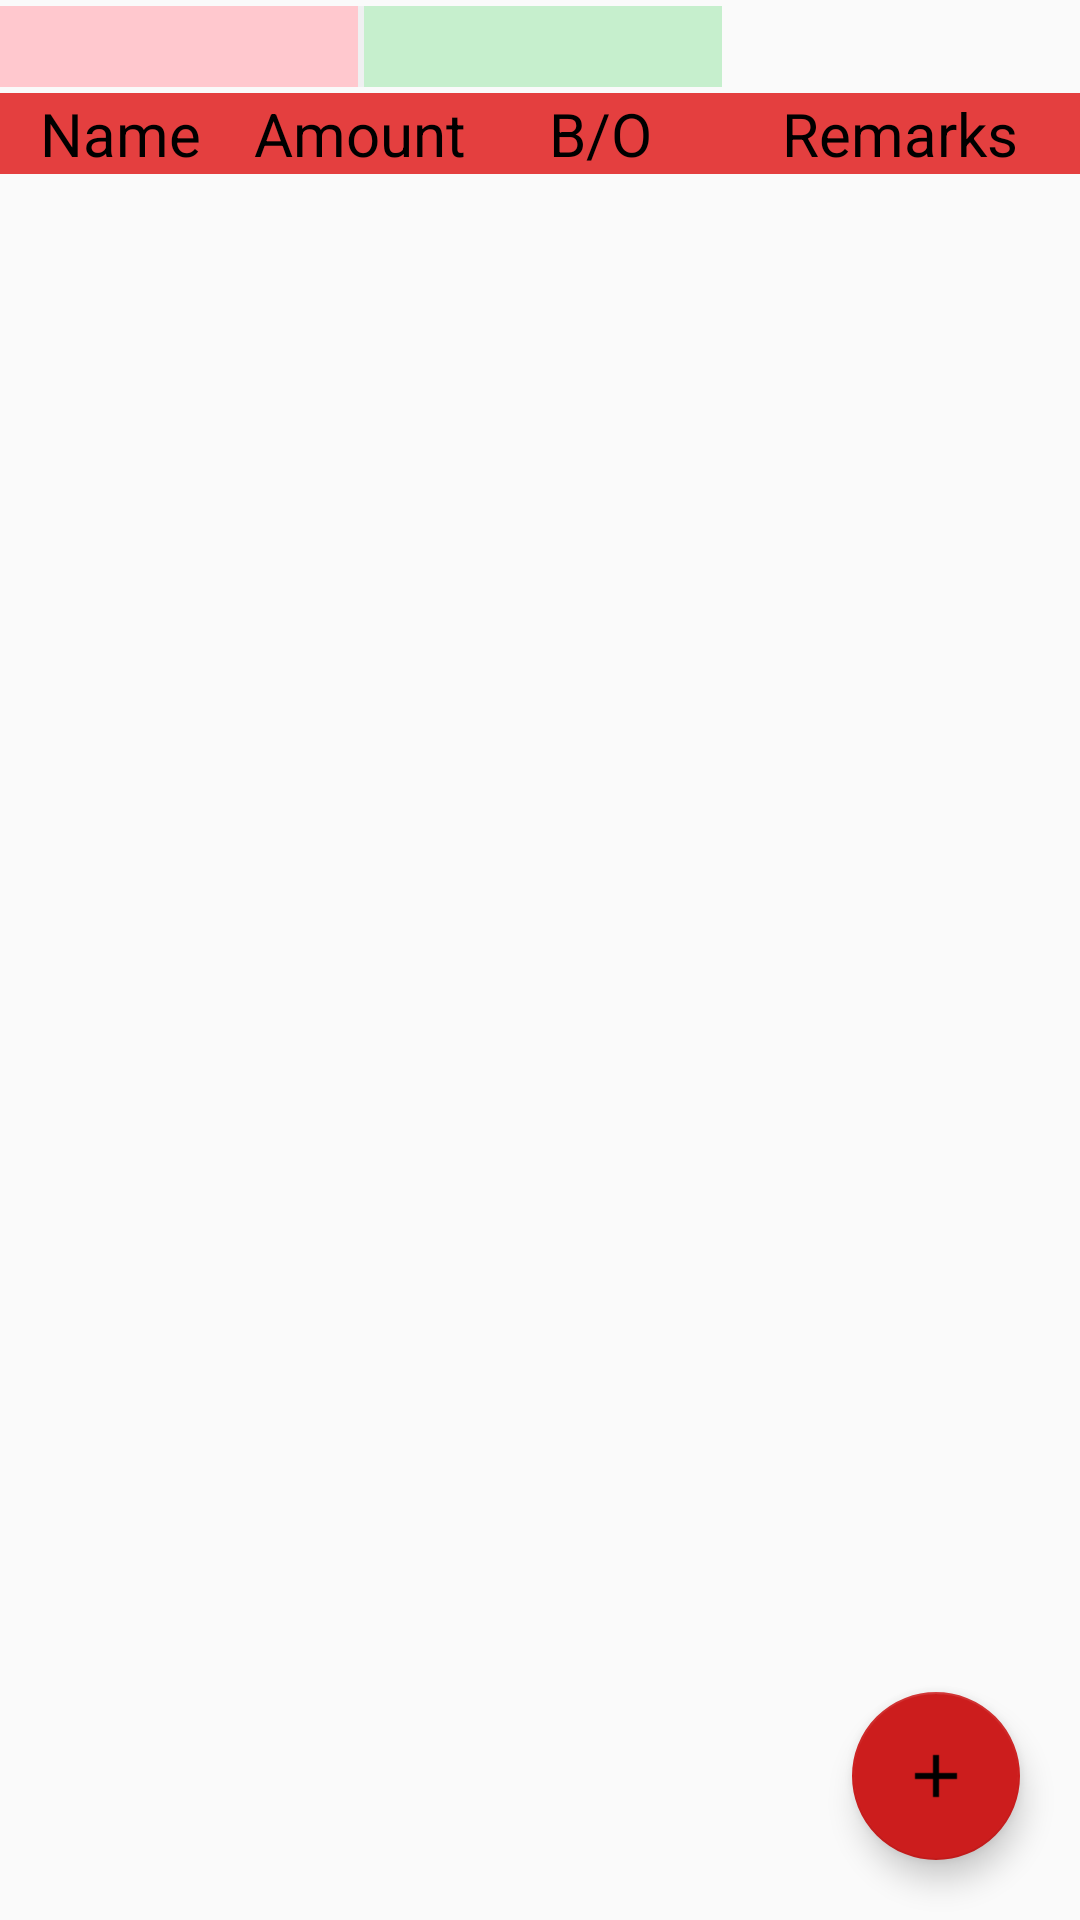

Layout XML and referenced resources for this Android screen:
<!-- AndroidManifest.xml: activity theme MainTheme -->
<!-- res/layout/activity_debt.xml -->
<?xml version="1.0" encoding="utf-8"?>
<RelativeLayout xmlns:android="http://schemas.android.com/apk/res/android"
    xmlns:tools="http://schemas.android.com/tools"
    android:layout_width="match_parent"
    android:layout_height="match_parent"
    tools:context=".DebtActivity">

    <LinearLayout
        android:id="@+id/layoutTotal"
        android:layout_width="match_parent"
        android:layout_height="wrap_content"
        android:layout_marginTop="2dp"
        android:orientation="horizontal">

        <TextView
            android:id="@+id/tvBorrowed"
            android:layout_width="0dp"
            android:layout_height="wrap_content"
            android:background="@color/tvBorrowed"
            android:layout_weight="1"
            android:textSize="20sp"
            android:textAlignment="center"/>

        <View
            android:layout_width="2dp"
            android:layout_height="match_parent"
            android:background="@color/grey"/>

        <TextView
            android:id="@+id/tvOwed"
            android:layout_width="0dp"
            android:layout_height="wrap_content"
            android:background="@color/tvOwed"
            android:layout_weight="1"
            android:textSize="20sp"
            android:textAlignment="center"/>

        <ImageView
            android:layout_width="wrap_content"
            android:layout_height="wrap_content"
            android:src="@drawable/right" />

        <TextView
            android:id="@+id/tvNetAmount"
            android:layout_width="0dp"
            android:layout_height="wrap_content"
            android:layout_weight="1"
            android:textSize="20sp"
            android:textAlignment="center"/>

    </LinearLayout>

    <LinearLayout
        android:id="@+id/columnHeader"
        android:layout_width="match_parent"
        android:layout_height="wrap_content"
        android:layout_below="@+id/layoutTotal"
        android:orientation="horizontal"
        android:background="@color/colorPrimary"
        android:layout_marginTop="2dp">

        
            
            
            
            
            
            
            

        <TextView
            android:id="@+id/tvName"
            android:layout_width="0dp"
            android:layout_height="match_parent"
            android:layout_weight="2"
            android:text="@string/name"
            android:textAlignment="center"
            android:textColor="@color/black"
            android:textSize="20sp" />

        <TextView
            android:id="@+id/tvAmount"
            android:layout_width="0dp"
            android:layout_height="match_parent"
            android:layout_weight="2"
            android:text="@string/amount"
            android:textAlignment="center"
            android:textColor="@color/black"
            android:textSize="20sp" />

        <TextView
            android:id="@+id/tvType"
            android:layout_width="0dp"
            android:layout_weight="2"
            android:text="@string/b_o"
            android:layout_height="match_parent"
            android:textAlignment="center"
            android:textColor="@color/black"
            android:textSize="20sp" />
        <TextView
            android:id="@+id/tvRemarks"
            android:layout_width="0dp"
            android:layout_weight="3"
            android:text="@string/remarks"
            android:layout_height="match_parent"
            android:textAlignment="center"
            android:textColor="@color/black"
            android:textSize="20sp" />

    </LinearLayout>

    <ListView
        android:id="@+id/lvList"
        android:layout_width="match_parent"
        android:layout_height="match_parent"
        android:layout_below="@+id/columnHeader">

    </ListView>

    <android.support.design.widget.FloatingActionButton
        android:id="@+id/action_add"
        android:layout_width="wrap_content"
        android:layout_height="wrap_content"
        android:layout_alignParentEnd="true"
        android:layout_alignParentBottom="true"
        android:layout_margin="@dimen/add_margin"
        android:onClick="buAddData"
        android:backgroundTint="@color/colorPrimaryDark"
        android:src="@drawable/plus"/>

</RelativeLayout>
<!-- resources referenced by this layout -->
<resources>
  <color name="black">#000000</color>
  <color name="colorPrimary">#E43F3F</color>
  <color name="colorPrimaryDark">#CC1D1D</color>
  <color name="grey">#EFF0F1</color>
  <color name="tvBorrowed">#FFC8CE</color>
  <color name="tvOwed">#C6EFCD</color>
  <dimen name="add_margin">20dp</dimen>
  <!-- drawable plus: png bitmap (drawable, 401 bytes) -->
  <string name="amount">Amount</string>
  <string name="b_o">B/O</string>
  <string name="id">ID</string>
  <string name="name">Name</string>
  <string name="remarks">Remarks</string>
  <style name="MainTheme" parent="Theme.AppCompat.Light.DarkActionBar">
          <item name="colorPrimary">@color/colorPrimary</item>
          <item name="colorPrimaryDark">@color/colorPrimaryDark</item>
          <item name="colorAccent">@color/colorAccent</item>
          <item name="android:statusBarColor">@color/colorPrimaryDark</item>
          <item name="android:buttonTint">@color/colorPrimaryDark</item>
          <item name="android:screenOrientation">portrait</item>
      </style>
  <color name="colorAccent">#CC1D1D</color>
</resources>
